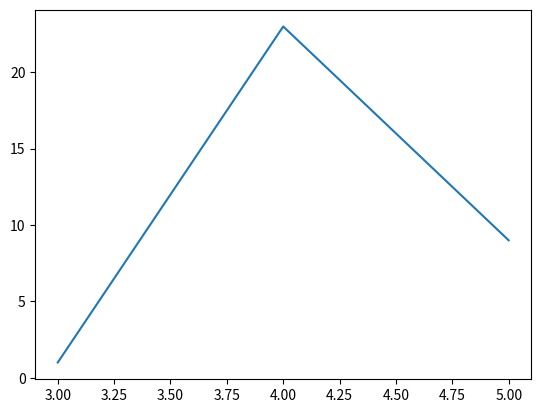

Reproduce this figure in Python.
import matplotlib.pyplot as plt

x = [3,4,5]
y = [1,23, 9]
k=0

plt.plot(x,y)
plt.show()
print(x)
print(y)